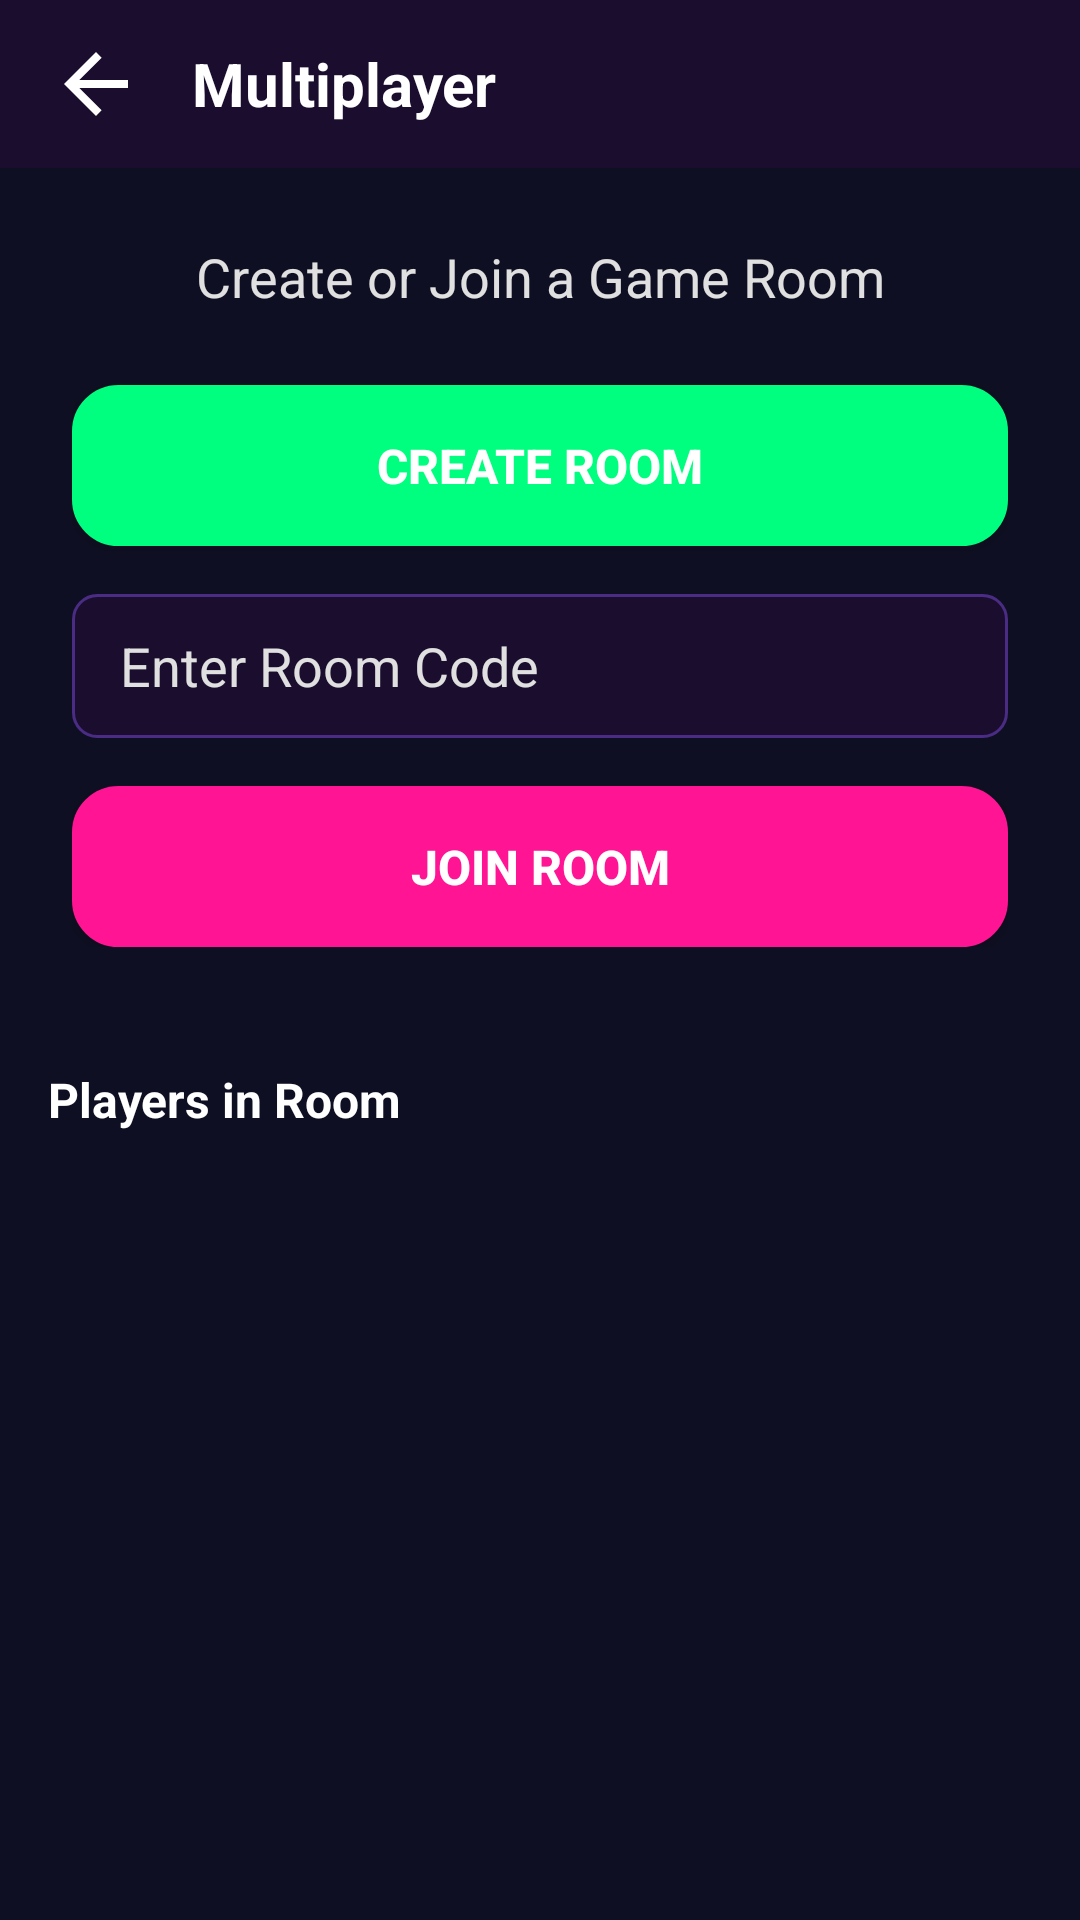

Reconstruct the res/layout file that produces this screen, plus the resources it refers to.
<!-- AndroidManifest.xml: application theme Theme.NextStep -->
<!-- res/layout/activity_multiplayer.xml -->
<?xml version="1.0" encoding="utf-8"?>
<LinearLayout
    xmlns:android="http://schemas.android.com/apk/res/android"
    xmlns:tools="http://schemas.android.com/tools"
    xmlns:app="http://schemas.android.com/apk/res-auto"
    android:layout_width="match_parent"
    android:layout_height="match_parent"
    android:orientation="vertical"
    android:background="@color/dark_background_primary"
    tools:context=".MultiplayerActivity">

    
    <LinearLayout
        android:layout_width="match_parent"
        android:layout_height="?attr/actionBarSize"
        android:orientation="horizontal"
        android:gravity="center_vertical"
        android:paddingStart="16dp"
        android:paddingEnd="16dp"
        android:background="@color/dark_background_secondary">

        <ImageView
            android:id="@+id/ivBackArrow"
            android:layout_width="32dp"
            android:layout_height="32dp"
            android:src="@drawable/ic_back_arrow"
            app:tint="@color/text_light"
            android:contentDescription="@string/back_button_desc"
            android:clickable="true"
            android:focusable="true" />

        <TextView
            android:id="@+id/tvModeTitle"
            android:layout_width="0dp"
            android:layout_height="wrap_content"
            android:layout_weight="1"
            android:text="@string/multiplayer_title"
            android:textSize="20sp"
            android:textStyle="bold"
            android:textColor="@color/text_light"
            android:layout_marginStart="16dp" />
    </LinearLayout>

    
    <LinearLayout
        android:layout_width="match_parent"
        android:layout_height="wrap_content"
        android:orientation="vertical"
        android:padding="24dp">

        <TextView
            android:layout_width="match_parent"
            android:layout_height="wrap_content"
            android:text="@string/create_or_join_room"
            android:textSize="18sp"
            android:textColor="@color/text_medium"
            android:textAlignment="center"
            android:layout_marginBottom="24dp" />

        
        <Button
            android:id="@+id/btnCreateRoom"
            android:layout_width="match_parent"
            android:layout_height="wrap_content"
            android:text="@string/create_room_button"
            android:textColor="@color/button_text_light"
            android:textSize="16sp"
            android:textStyle="bold"
            android:background="@drawable/rounded_button_background"
            android:backgroundTint="@color/accent_green"
            android:paddingVertical="16dp"
            android:layout_marginBottom="16dp" />

        
        <EditText
            android:id="@+id/etRoomCode"
            android:layout_width="match_parent"
            android:layout_height="48dp"
            android:hint="@string/enter_room_code_hint"
            android:textColorHint="@color/text_medium"
            android:textColor="@color/text_light"
            android:paddingStart="16dp"
            android:paddingEnd="16dp"
            android:background="@drawable/rounded_edittext_background"
            android:inputType="textCapCharacters"
            android:layout_marginBottom="16dp" />

        <Button
            android:id="@+id/btnJoinRoom"
            android:layout_width="match_parent"
            android:layout_height="wrap_content"
            android:text="@string/join_room_button"
            android:textColor="@color/button_text_light"
            android:textSize="16sp"
            android:textStyle="bold"
            android:background="@drawable/rounded_button_background"
            android:backgroundTint="@color/accent_blue"
            android:paddingVertical="16dp" />
    </LinearLayout>

    
    <TextView
        android:layout_width="match_parent"
        android:layout_height="wrap_content"
        android:text="@string/players_in_room"
        android:textSize="16sp"
        android:textStyle="bold"
        android:textColor="@color/text_light"
        android:padding="16dp" />

    <androidx.recyclerview.widget.RecyclerView
        android:id="@+id/rvPlayersList"
        android:layout_width="match_parent"
        android:layout_height="0dp"
        android:layout_weight="1"
        android:padding="16dp" />

    
    <Button
        android:id="@+id/btnStartMultiplayerGame"
        android:layout_width="match_parent"
        android:layout_height="wrap_content"
        android:layout_margin="16dp"
        android:text="@string/start_multiplayer_game"
        android:textColor="@color/button_text_light"
        android:textSize="18sp"
        android:textStyle="bold"
        android:background="@drawable/rounded_button_background"
        android:backgroundTint="@color/accent_purple"
        android:paddingVertical="16dp"
        android:visibility="gone" />
</LinearLayout>
<!-- resources referenced by this layout -->
<resources>
  <color name="accent_blue">#FF1493</color>
  <color name="accent_green">#00FF7F</color>
  <color name="accent_purple">#BF40BF</color>
  <color name="button_text_light">#FFFFFF</color>
  <color name="dark_background_primary">#0F0F23</color>
  <color name="dark_background_secondary">#1A0D2E</color>
  <color name="text_light">#FFFFFF</color>
  <color name="text_medium">#E0E0E0</color>
  <!-- drawable ic_back_arrow (drawable) -->
  <?xml version="1.0" encoding="utf-8"?>
  <vector xmlns:android="http://schemas.android.com/apk/res/android"
      android:width="24dp"
      android:height="24dp"
      android:viewportWidth="24"
      android:viewportHeight="24">
      <path
          android:fillColor="#9E0BB5"
          android:pathData="M20,11H7.83l5.59,-5.59L12,4L4,12l8,8l1.41,-1.41L7.83,13H20V11z"/>
  </vector>
  <!-- drawable rounded_button_background (drawable) -->
  <?xml version="1.0" encoding="utf-8"?>
  <selector xmlns:android="http://schemas.android.com/apk/res/android">
      <item android:state_pressed="true">
          <shape android:shape="rectangle">
              <solid android:color="#BF40BF" />
              <corners android:radius="15dp" />
              <stroke android:width="2dp" android:color="#FF1493" />
          </shape>
      </item>
      <item>
          <shape android:shape="rectangle">
              <solid android:color="#FF1493" />
              <corners android:radius="15dp" />
              <stroke android:width="1dp" android:color="#BF40BF" />
          </shape>
      </item>
  </selector>
  <!-- drawable rounded_edittext_background (drawable) -->
  <?xml version="1.0" encoding="utf-8"?>
  <shape xmlns:android="http://schemas.android.com/apk/res/android"
      android:shape="rectangle">
      <solid android:color="@color/dark_background_secondary" /> 
      <corners android:radius="8dp" />
      <stroke android:width="1dp" android:color="@color/border_dark" /> 
  </shape>
  <string name="back_button_desc">Back</string>
  <string name="create_or_join_room">Create or Join a Game Room</string>
  <string name="create_room_button">Create Room</string>
  <string name="enter_room_code_hint">Enter Room Code</string>
  <string name="join_room_button">Join Room</string>
  <string name="multiplayer_title">Multiplayer</string>
  <string name="players_in_room">Players in Room</string>
  <string name="start_multiplayer_game">Start Multiplayer Game</string>
  <style name="Theme.NextStep" parent="Theme.MaterialComponents.DayNight.NoActionBar">
          <item name="colorPrimary">@color/neon_pink</item>
          <item name="colorPrimaryVariant">@color/primary_dark</item>
          <item name="colorOnPrimary">@color/text_primary</item>
          <item name="colorSecondary">@color/neon_purple</item>
          <item name="colorAccent">@color/neon_purple</item>
  
          
          
  
          
          <item name="android:statusBarColor">@android:color/transparent</item>
  
          <item name="android:colorBackground">@color/background_primary</item>
          <item name="colorSurface">@color/background_secondary</item>
          <item name="colorOnBackground">@color/text_primary</item>
          <item name="colorOnSurface">@color/text_primary</item>
  
          <item name="android:navigationBarColor">@color/background_primary</item>
  
          <item name="android:windowLightStatusBar">false</item>
          <item name="android:textColorPrimary">@color/text_primary</item>
          <item name="android:textColorSecondary">@color/text_secondary</item>
          <item name="android:windowBackground">@color/background_primary</item>
      </style>
  <color name="border_dark">#4A2C85</color>
  <color name="neon_pink">#FF1493</color>
  <color name="primary_dark">#1A0D2E</color>
  <color name="text_primary">#FFFFFF</color>
  <color name="neon_purple">#BF40BF</color>
  <color name="background_primary">#0F0F23</color>
  <color name="background_secondary">#1A0D2E</color>
  <color name="text_secondary">#E0E0E0</color>
</resources>
